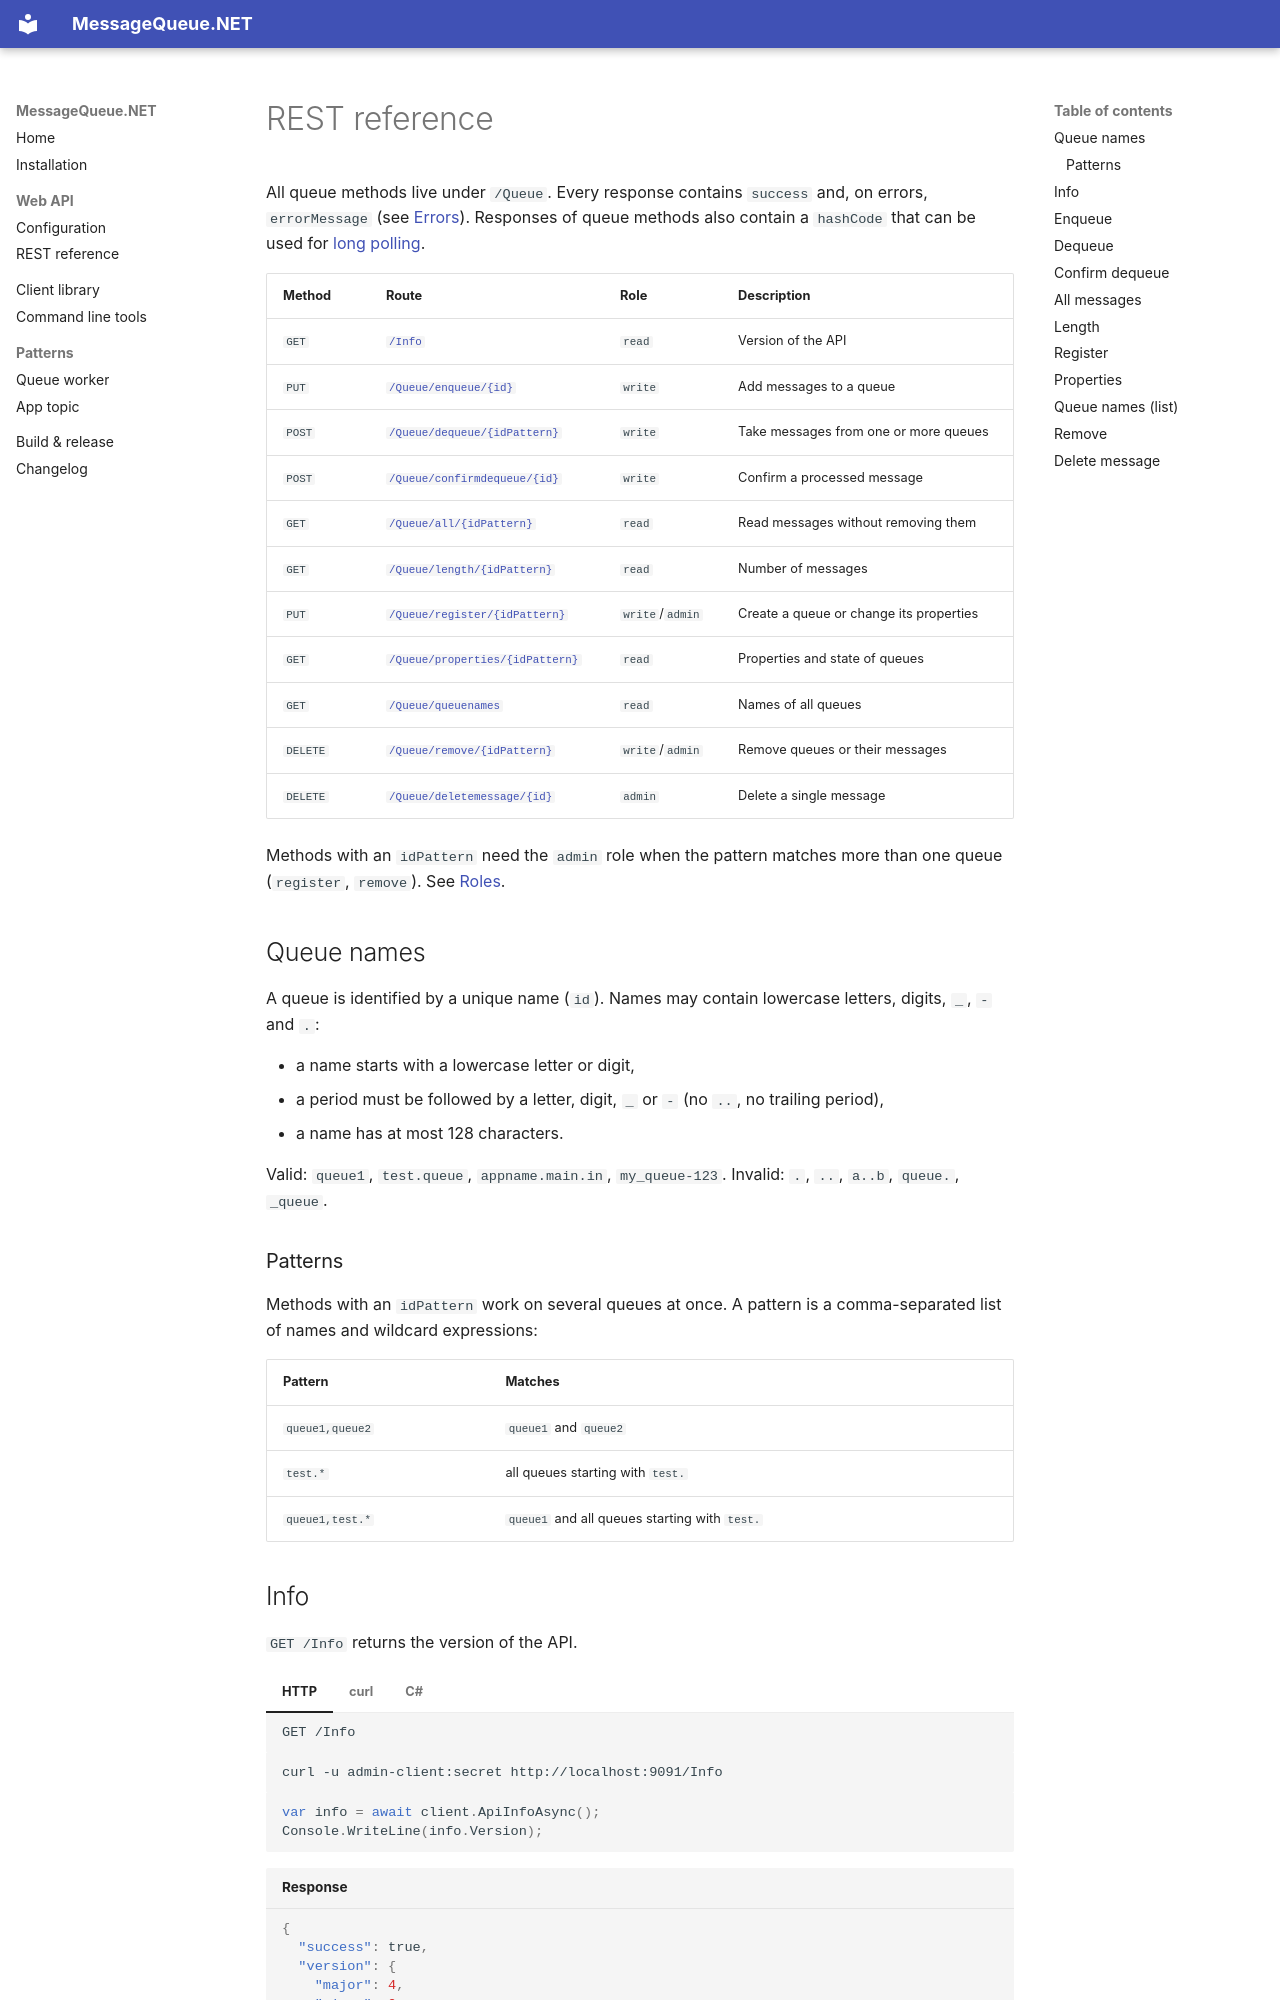

repository: jugstalt/MessageQueueNET · page: en/api/rest.html · generator: mkdocs

# REST reference

All queue methods live under `/Queue`. Every response contains `success` and, on errors, `errorMessage`
(see [Errors](configuration.md#errors)). Responses of queue methods also contain a `hashCode` that can be used
for [long polling](configuration.md#long-polling).

| Method | Route | Role | Description |
|---|---|---|---|
| `GET` | [`/Info`](#info) | `read` | Version of the API |
| `PUT` | [`/Queue/enqueue/{id}`](#enqueue) | `write` | Add messages to a queue |
| `POST` | [`/Queue/dequeue/{idPattern}`](#dequeue) | `write` | Take messages from one or more queues |
| `POST` | [`/Queue/confirmdequeue/{id}`](#confirm-dequeue) | `write` | Confirm a processed message |
| `GET` | [`/Queue/all/{idPattern}`](#all-messages) | `read` | Read messages without removing them |
| `GET` | [`/Queue/length/{idPattern}`](#length) | `read` | Number of messages |
| `PUT` | [`/Queue/register/{idPattern}`](#register) | `write`/`admin` | Create a queue or change its properties |
| `GET` | [`/Queue/properties/{idPattern}`](#properties) | `read` | Properties and state of queues |
| `GET` | [`/Queue/queuenames`](#queue-names-list) | `read` | Names of all queues |
| `DELETE` | [`/Queue/remove/{idPattern}`](#remove) | `write`/`admin` | Remove queues or their messages |
| `DELETE` | [`/Queue/deletemessage/{id}`](#delete-message) | `admin` | Delete a single message |

Methods with an `idPattern` need the `admin` role when the pattern matches more than one queue
(`register`, `remove`). See [Roles](configuration.md#roles).

## Queue names

A queue is identified by a unique name (`id`). Names may contain lowercase letters, digits, `_`, `-` and `.`:

- a name starts with a lowercase letter or digit,
- a period must be followed by a letter, digit, `_` or `-` (no `..`, no trailing period),
- a name has at most 128 characters.

Valid: `queue1`, `test.queue`, `appname.main.in`, `my_queue-123`.
Invalid: `.`, `..`, `a..b`, `queue.`, `_queue`.

### Patterns

Methods with an `idPattern` work on several queues at once. A pattern is a comma-separated list of names and
wildcard expressions:

| Pattern | Matches |
|---|---|
| `queue1,queue2` | `queue1` and `queue2` |
| `test.*` | all queues starting with `test.` |
| `queue1,test.*` | `queue1` and all queues starting with `test.` |
